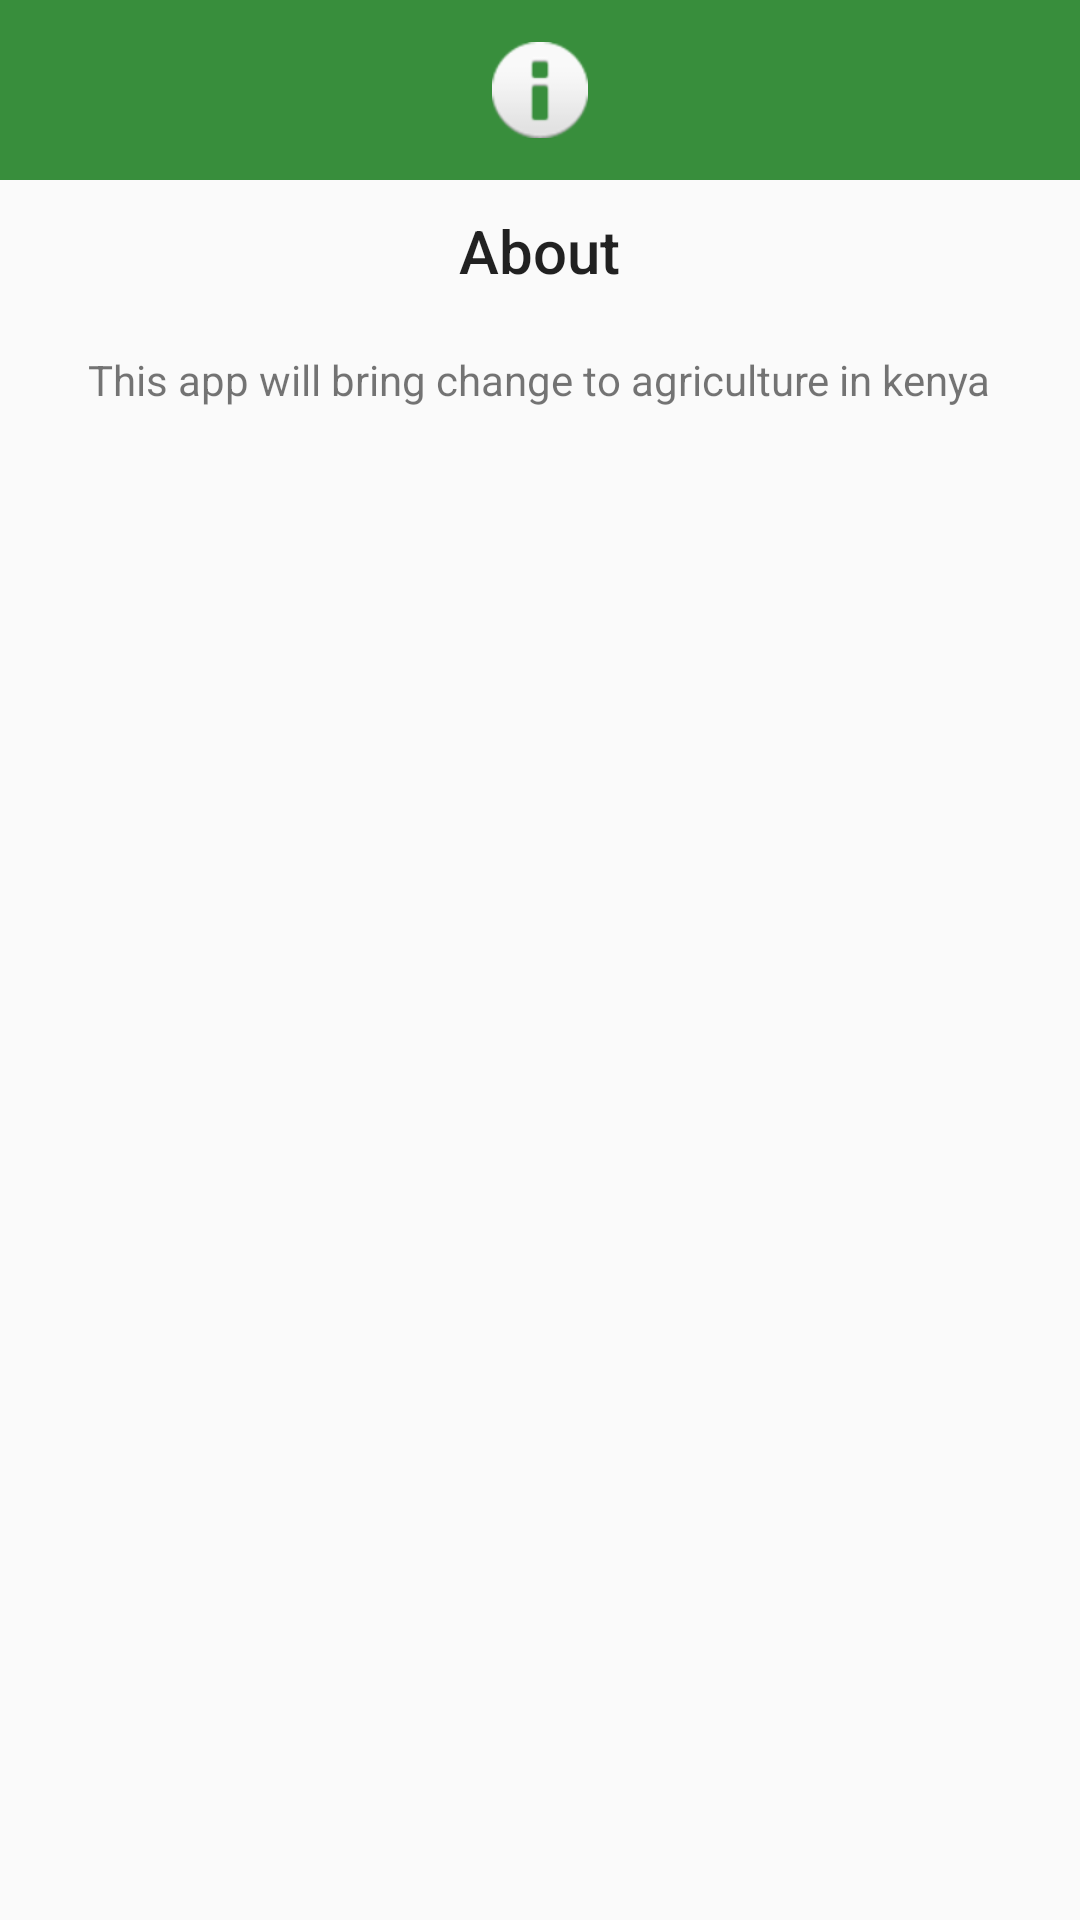

This screen was rendered from an Android layout file. Write that file and the resources it references.
<!-- AndroidManifest.xml: application theme AppTheme -->
<!-- res/layout/m_dialog.xml -->
<?xml version="1.0" encoding="utf-8"?>
<LinearLayout xmlns:android="http://schemas.android.com/apk/res/android"
    android:layout_width="match_parent"
    android:layout_height="match_parent"
    android:orientation="vertical">

    <RelativeLayout
        android:layout_width="match_parent"
        android:layout_height="60dp"
        android:background="@color/colorPrimary">

        <ImageView
            android:layout_width="wrap_content"
            android:layout_height="wrap_content"
            android:layout_centerInParent="true"
            android:src="@android:drawable/ic_dialog_info" />

    </RelativeLayout>

    <TextView
        android:layout_width="wrap_content"
        android:layout_height="wrap_content"
        android:layout_gravity="center_horizontal"
        android:layout_margin="10dp"
        android:text="About"
        android:textAppearance="@style/TextAppearance.AppCompat.Title" />

    <TextView
        android:layout_width="wrap_content"
        android:layout_height="wrap_content"
        android:layout_gravity="center_horizontal"
        android:layout_margin="10dp"
        android:text="This app will bring change to agriculture in kenya" />

</LinearLayout>
<!-- resources referenced by this layout -->
<resources>
  <color name="colorPrimary">#388e3c</color>
  <style name="AppTheme" parent="Theme.AppCompat.DayNight">
          
          <item name="colorPrimary">@color/colorPrimary</item>
          <item name="colorPrimaryDark">@color/colorPrimaryDark</item>
          <item name="colorAccent">@color/colorAccent</item>
      </style>
  <color name="colorPrimaryDark">#28742B</color>
  <color name="colorAccent">#9B1212</color>
</resources>
